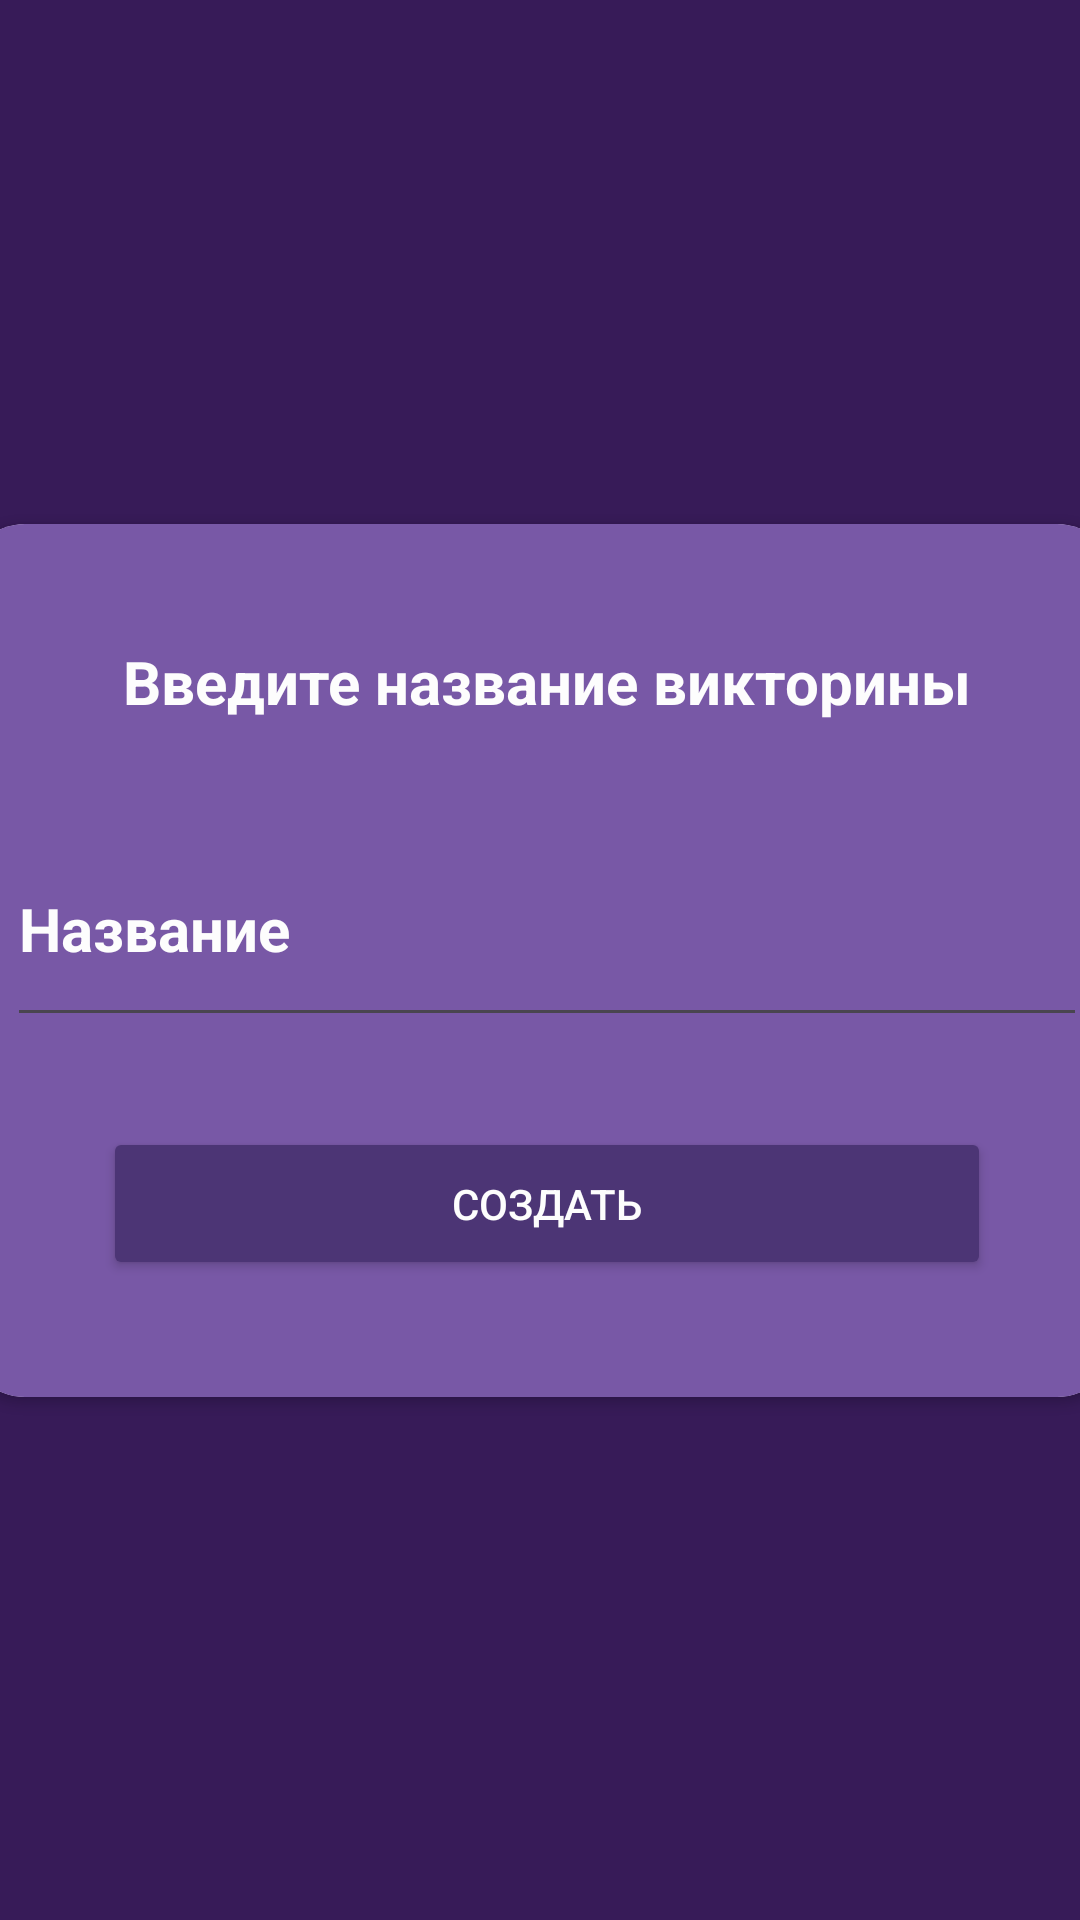

Write the Android layout XML for this screen, with the resource values it uses.
<!-- AndroidManifest.xml: application theme Theme.Quiz2 -->
<!-- res/layout/activity_create_quiz.xml -->
<?xml version="1.0" encoding="utf-8"?>
<androidx.constraintlayout.widget.ConstraintLayout xmlns:android="http://schemas.android.com/apk/res/android"
    xmlns:app="http://schemas.android.com/apk/res-auto"
    xmlns:tools="http://schemas.android.com/tools"
    android:layout_width="match_parent"
    android:layout_height="match_parent"
    android:background="#371B58"
    tools:context=".NewQuiz">

    <androidx.cardview.widget.CardView
        android:layout_width="384dp"
        android:layout_height="291dp"
        app:cardCornerRadius="20dp"
        app:layout_constraintBottom_toBottomOf="parent"
        app:layout_constraintEnd_toEndOf="parent"
        app:layout_constraintStart_toStartOf="parent"
        android:backgroundTint="@color/white"
        app:layout_constraintTop_toTopOf="parent">

        <LinearLayout
            android:layout_width="388dp"
            android:layout_height="match_parent"
            android:gravity="center_horizontal|center_vertical"
            android:orientation="vertical"
            android:background="@drawable/spinner_bg"
            android:padding="10dp">

            <TextView
                android:id="@+id/textView"
                android:layout_width="wrap_content"
                android:layout_height="wrap_content"
                android:text="Введите название викторины"
                android:textColor="#FDFDFD"
                android:textSize="20sp"
                android:textStyle="bold"
                android:layout_marginBottom="30dp"/>

            <EditText
                android:id="@+id/quizNameField"
                android:layout_width="360dp"
                android:layout_height="75dp"
                android:textColor="#FDFDFD"
                android:textSize="20sp"
                android:textStyle="bold"
                android:layout_marginBottom="30dp"
                android:hint="Название"
                android:textColorHint="#FDFDFD"
                />

            <Button
                android:id="@+id/createNewQuiz"
                android:layout_width="296dp"
                android:layout_height="51dp"
                android:backgroundTint="#4C3575"
                android:textColor="#FDFDFD"
                android:text="Создать"
                app:cornerRadius="10dp" />

        </LinearLayout>

    </androidx.cardview.widget.CardView>
</androidx.constraintlayout.widget.ConstraintLayout>
<!-- resources referenced by this layout -->
<resources>
  <!-- drawable spinner_bg (drawable) -->
  <?xml version="1.0" encoding="utf-8"?>
  <inset xmlns:android="http://schemas.android.com/apk/res/android">
      <ripple android:color="@color/material_on_background_emphasis_high_type">
          <item>
              <shape android:shape="rectangle"
                  android:tint="#7858A6">
                  <corners android:radius="10dp" />
                  <solid android:color="#7858A6"/>
              </shape>
          </item>
      </ripple>
  </inset>
  <style name="Theme.Quiz2" parent="Base.Theme.Quiz2" />
  <style name="Base.Theme.Quiz2" parent="Theme.Material3.DayNight.NoActionBar">
          
          
      </style>
  <!-- not gathered from this repository: default colours our renderer supplied (Android Studio template values) -->
  <color name="white">#FFFFFFFF</color>
</resources>
